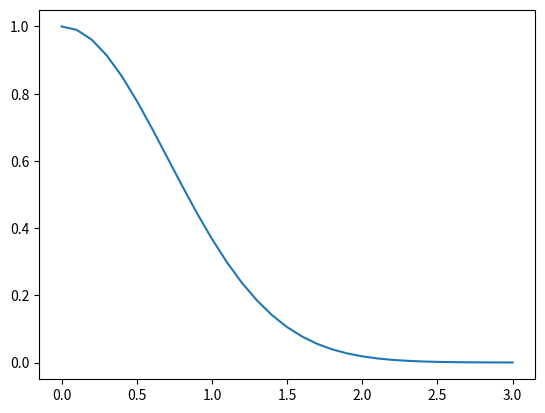

This chart was generated by the following Python code:
import numpy as np
import matplotlib.pyplot as plt
def f(t):
  return np.exp(-t**2)
t=np.arange(0,3.1,0.1)
rate=f(t)
a=0
b=3
h=0.1
N=int((b-a)/h)
s=f(a)+f(b)
for k in range(1,N,2):
  s+=4*f(a+k*h)
for k in range(2,N,2):
  s+=2*f(a+k*h)
print((h*s)/3)
plt.plot(t,rate)
plt.show()
#EXTENDED SIMPSOn's rule, we cannot plot distcance vs time
